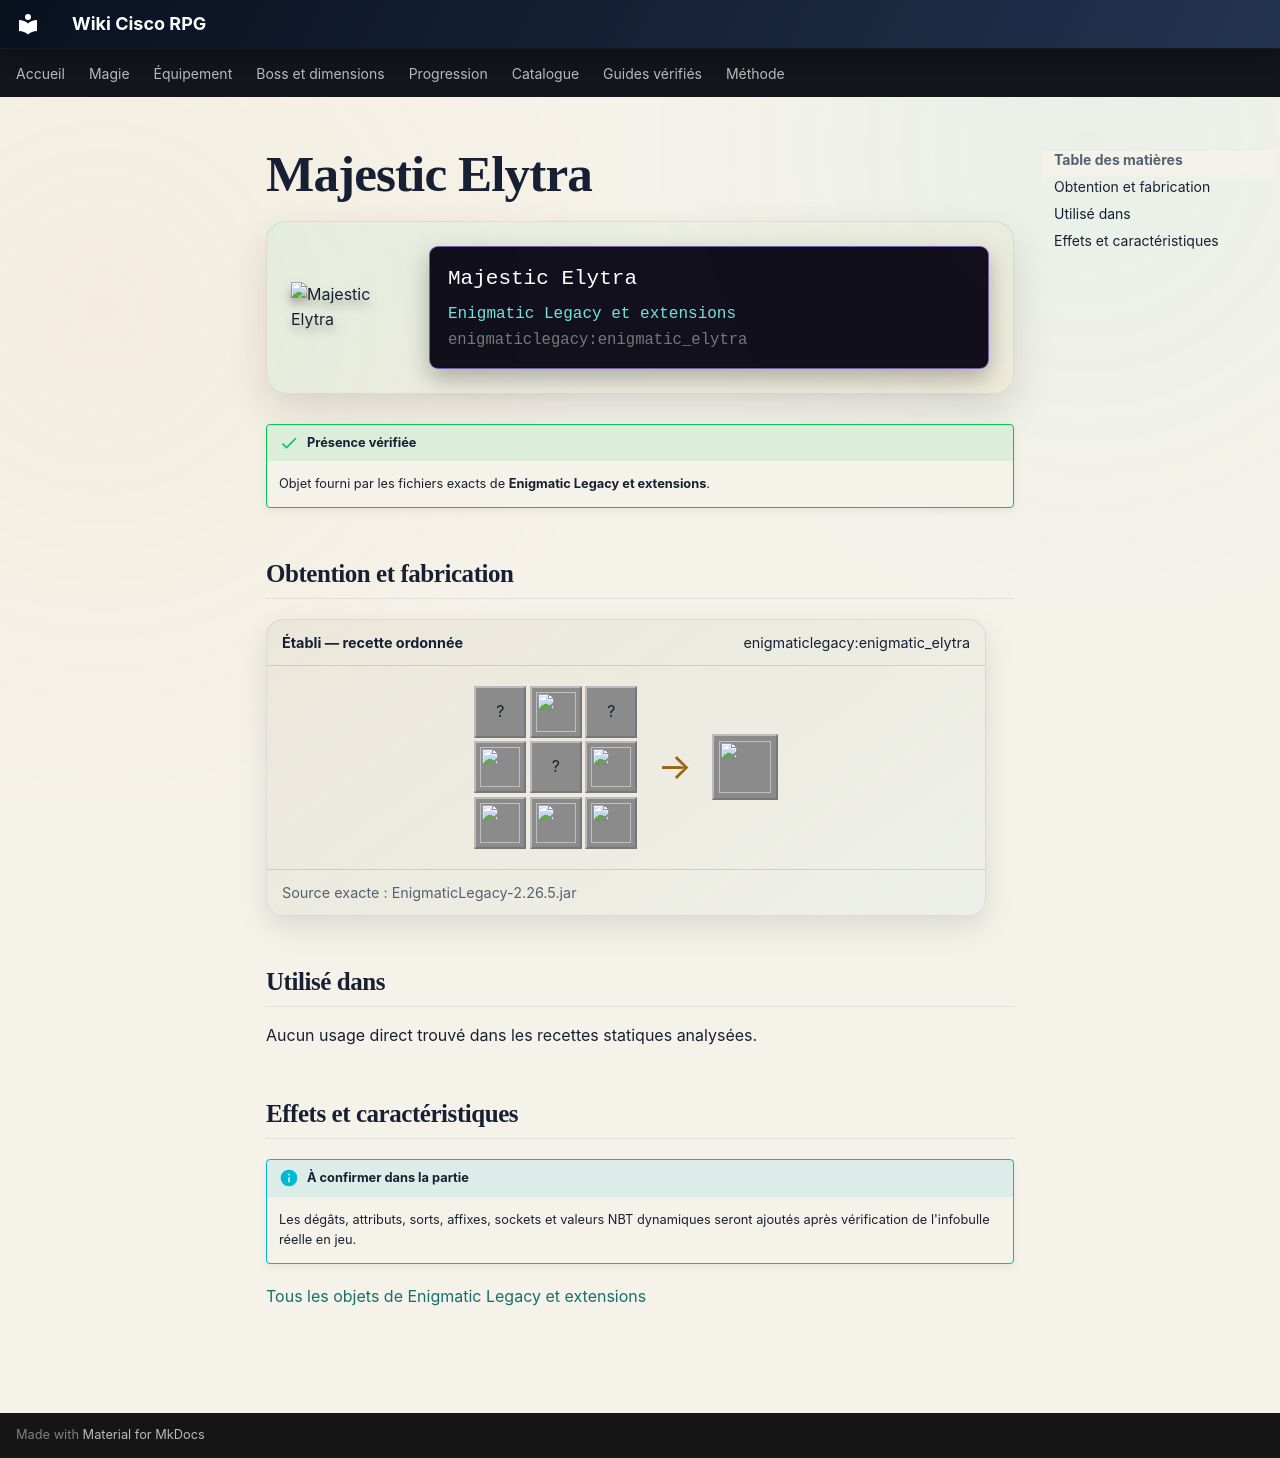

repository: Kloups-Dev/wiki-cisco-rpg · page: catalogue/objets/enigmaticlegacy/enigmatic_elytra/index.html · generator: mkdocs

# Majestic Elytra

<div class="mc-item-showcase">
<img class="mc-item-icon" src="../../../../assets/generated/items/enigmaticlegacy/enigmatic_elytra.png" alt="Majestic Elytra">
<div class="mc-tooltip-card">
<div class="mc-tooltip-card__name">Majestic Elytra</div>
<div class="mc-tooltip-card__mod">Enigmatic Legacy et extensions</div>
<div class="mc-tooltip-card__id">enigmaticlegacy:enigmatic_elytra</div>
</div>
</div>

!!! success "Présence vérifiée"
    Objet fourni par les fichiers exacts de **Enigmatic Legacy et extensions**.

## Obtention et fabrication

<div class="jei-recipe"><div class="jei-recipe__head"><strong>Établi — recette ordonnée</strong><span>enigmaticlegacy:enigmatic_elytra</span></div><div class="jei-recipe__body"><div class="jei-grid"><span class="jei-slot" title="Dragon Breath (minecraft:dragon_breath)">?</span><a class="jei-slot" href="../../../../catalogue/objets/enigmaticlegacy/angel_blessing/" title="Angel&#x27;s Blessing (enigmaticlegacy:angel_blessing)"><img src="../../../../assets/generated/items/enigmaticlegacy/angel_blessing.png" alt="" loading="lazy"></a><span class="jei-slot" title="Dragon Breath (minecraft:dragon_breath)">?</span><a class="jei-slot" href="../../../../catalogue/objets/enigmaticlegacy/etherium_ingot/" title="Etherium Ingot (enigmaticlegacy:etherium_ingot)"><img src="../../../../assets/generated/items/enigmaticlegacy/etherium_ingot.png" alt="" loading="lazy"></a><span class="jei-slot" title="Elytra (minecraft:elytra)">?</span><a class="jei-slot" href="../../../../catalogue/objets/enigmaticlegacy/etherium_ingot/" title="Etherium Ingot (enigmaticlegacy:etherium_ingot)"><img src="../../../../assets/generated/items/enigmaticlegacy/etherium_ingot.png" alt="" loading="lazy"></a><a class="jei-slot" href="../../../../catalogue/objets/enigmaticlegacy/astral_dust/" title="Astral Dust (enigmaticlegacy:astral_dust)"><img src="../../../../assets/generated/items/enigmaticlegacy/astral_dust.png" alt="" loading="lazy"></a><a class="jei-slot" href="../../../../catalogue/objets/enigmaticlegacy/eye_of_nebula/" title="Eye of the Nebula (enigmaticlegacy:eye_of_nebula)"><img src="../../../../assets/generated/items/enigmaticlegacy/eye_of_nebula.png" alt="" loading="lazy"></a><a class="jei-slot" href="../../../../catalogue/objets/enigmaticlegacy/astral_dust/" title="Astral Dust (enigmaticlegacy:astral_dust)"><img src="../../../../assets/generated/items/enigmaticlegacy/astral_dust.png" alt="" loading="lazy"></a></div><span class="jei-arrow">→</span><span class="jei-slot jei-slot--result"><img src="../../../../assets/generated/items/enigmaticlegacy/enigmatic_elytra.png" alt=""></span></div><div class="jei-recipe__source">Source exacte : EnigmaticLegacy-2.26.5.jar</div></div>

## Utilisé dans

Aucun usage direct trouvé dans les recettes statiques analysées.

## Effets et caractéristiques

!!! info "À confirmer dans la partie"
    Les dégâts, attributs, sorts, affixes, sockets et valeurs NBT dynamiques seront ajoutés après vérification de l'infobulle réelle en jeu.

[Tous les objets de Enigmatic Legacy et extensions](../../../contenu/enigmatic-legacy.md)
